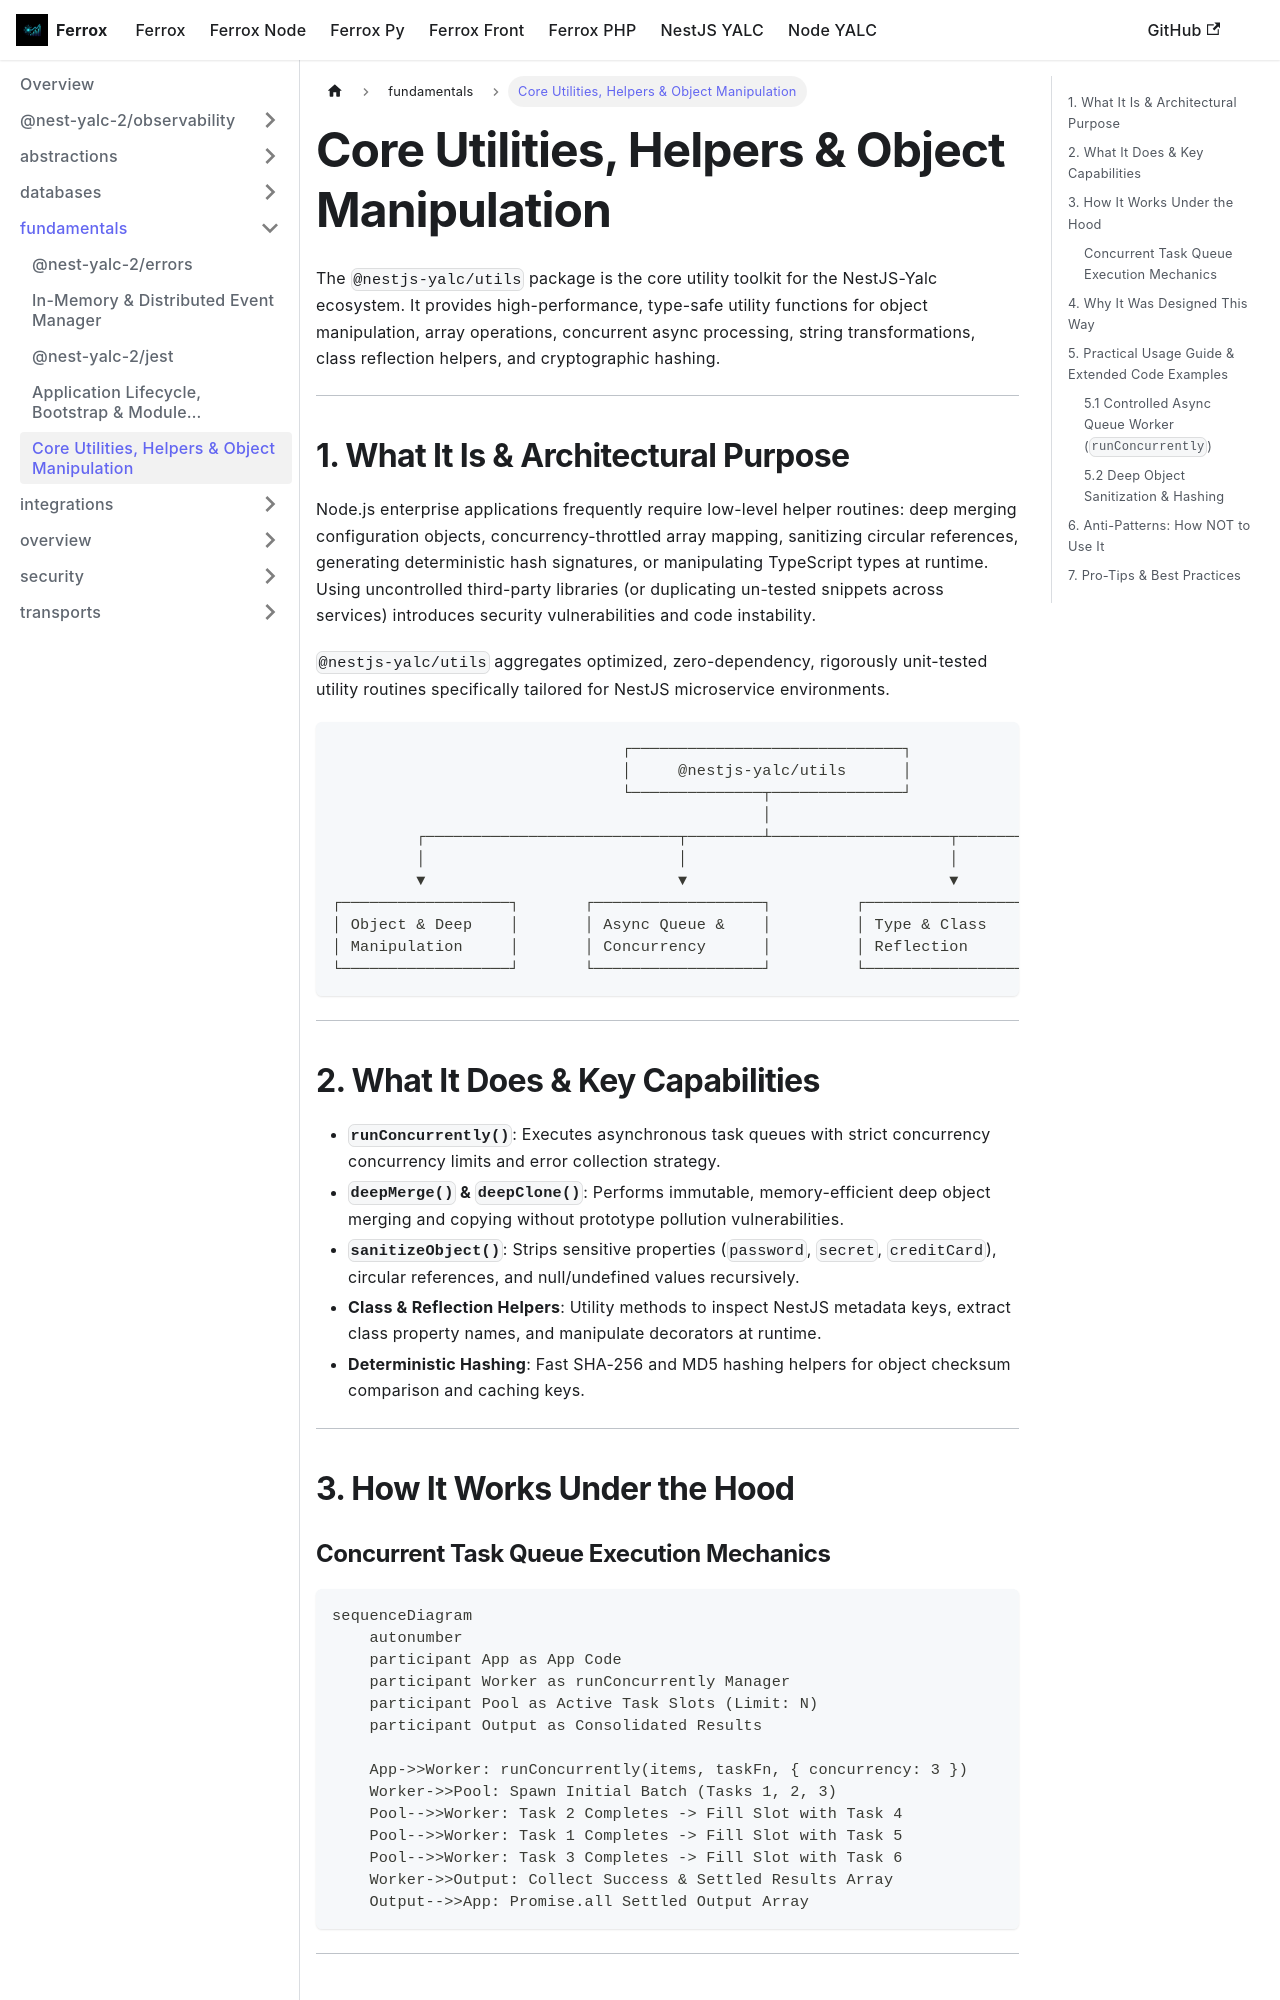

repository: AI-Autistic-Intelligence/ferrox-docs · page: docs/nestjs-yalc/fundamentals/utils.html · generator: docusaurus

---
id: utils
title: Core Utilities, Helpers & Object Manipulation
sidebar_position: 16
---

# Core Utilities, Helpers & Object Manipulation

The `@nestjs-yalc/utils` package is the core utility toolkit for the NestJS-Yalc ecosystem. It provides high-performance, type-safe utility functions for object manipulation, array operations, concurrent async processing, string transformations, class reflection helpers, and cryptographic hashing.

---

## 1. What It Is & Architectural Purpose

Node.js enterprise applications frequently require low-level helper routines: deep merging configuration objects, concurrency-throttled array mapping, sanitizing circular references, generating deterministic hash signatures, or manipulating TypeScript types at runtime. Using uncontrolled third-party libraries (or duplicating un-tested snippets across services) introduces security vulnerabilities and code instability.

`@nestjs-yalc/utils` aggregates optimized, zero-dependency, rigorously unit-tested utility routines specifically tailored for NestJS microservice environments.

```
                               ┌─────────────────────────────┐
                               │     @nestjs-yalc/utils      │
                               └──────────────┬──────────────┘
                                              │
         ┌───────────────────────────┬────────┴───────────────────┬───────────────────────────┐
         │                           │                            │                           │
         ▼                           ▼                            ▼                           ▼
┌──────────────────┐       ┌──────────────────┐         ┌──────────────────┐        ┌──────────────────┐
│ Object & Deep    │       │ Async Queue &    │         │ Type & Class     │        │ Crypto & Hash    │
│ Manipulation     │       │ Concurrency      │         │ Reflection       │        │ Sanitizers       │
└──────────────────┘       └──────────────────┘         └──────────────────┘        └──────────────────┘
```

---
